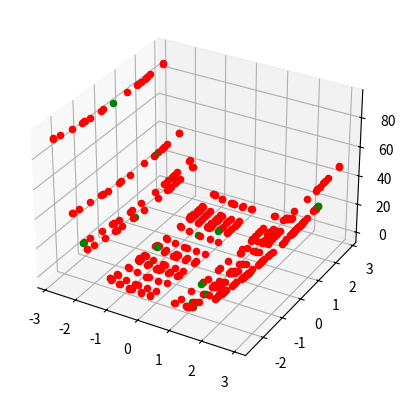

Write the Python code that produced this figure.
x=r'''
(AlphaZeroGeneralEnv) edwardfinkelstein@Edwards-MacBook-Pro alpha-zero-general % ./NeuralNetworks_VecSR
this->__unary_operators
cos exp sqrt sin asin ln tanh acos ~ 
this->__binary_operators
+ - * / ^ 
Board::__unary_operators_uset
~ acos ln sqrt exp asin sin tanh cos 
Board::__binary_operators_uset
* ^ - / + 
Board::__unary_operators.size() = 9
Board::__binary_operators.size() = 5
Board::__tokens.size() = 36
cos exp sqrt sin asin ln tanh acos ~ + - * / ^ w_k eta theta gamma epsilon beta_1 beta_2 d_ij value d_ij_nest velocity_k gradient_k g_t_k expt_grad_squared_k delta_w_t_k expt_weight_squared_k delta_w_t_k_ada_delta m_t_k v_t_k m_t_k_hat v_t_k_hat t 
pieces = t sqrt beta_2 expt_weight_squared_k eta t expt_weight_squared_k * ^ ^ / - , score = nan
pieces = delta_w_t_k_ada_delta v_t_k exp value eta theta g_t_k + + + - * , score = nan
pieces = t v_t_k g_t_k epsilon expt_grad_squared_k m_t_k_hat + / * * ^ , score = nan
pieces = w_k beta_2 g_t_k sin velocity_k m_t_k_hat delta_w_t_k + / / - ^ , score = nan
pieces = d_ij tanh beta_2 v_t_k beta_2 gradient_k epsilon / ^ - / + , score = nan
pieces = value m_t_k_hat d_ij expt_grad_squared_k ^ + ~ - m_t_k_hat ^ , score = nan
pieces = beta_2 d_ij / w_k m_t_k gamma d_ij ~ * - / / , score = nan
pieces = epsilon beta_2 velocity_k eta ln * ^ beta_2 * - , score = nan
pieces = t acos t cos gradient_k - ~ t tanh d_ij cos asin ^ / ^ , score = nan
pieces = velocity_k beta_1 delta_w_t_k asin * sin velocity_k t ln value g_t_k + + * * * , score = nan
pieces = expt_weight_squared_k tanh sin ~ d_ij_nest velocity_k exp v_t_k + beta_1 tanh tanh - ^ * , score = nan
pieces = m_t_k exp asin tanh d_ij eta d_ij expt_weight_squared_k gamma * / / + ^ , score = nan
pieces = delta_w_t_k_ada_delta d_ij_nest value * v_t_k_hat epsilon gamma expt_weight_squared_k - * * / - , score = nan
pieces = v_t_k_hat epsilon beta_1 gamma gradient_k m_t_k_hat / / ^ - + , score = nan
pieces = w_k m_t_k_hat d_ij_nest ~ d_ij_nest velocity_k beta_1 * ^ * + * , score = nan
pieces = gamma v_t_k value d_ij v_t_k cos + - * - , score = nan
pieces = v_t_k expt_grad_squared_k epsilon m_t_k ln gradient_k v_t_k_hat * - * ^ - , score = nan
pieces = w_k asin m_t_k d_ij theta * cos beta_2 / * + , score = nan
pieces = expt_weight_squared_k expt_grad_squared_k epsilon / delta_w_t_k * g_t_k - gradient_k d_ij m_t_k expt_grad_squared_k + - / * - , score = nan
pieces = eta d_ij v_t_k gradient_k delta_w_t_k_ada_delta v_t_k - * + ^ / , score = nan
pieces = delta_w_t_k_ada_delta ~ theta m_t_k_hat w_k gamma eta - - / ^ * , score = nan
pieces = velocity_k beta_1 exp * gamma asin expt_weight_squared_k delta_w_t_k expt_weight_squared_k v_t_k / * / + + , score = nan
pieces = gamma delta_w_t_k_ada_delta ^ sqrt value d_ij_nest asin theta ln velocity_k g_t_k * + / + * , score = nan
pieces = d_ij beta_2 tanh m_t_k_hat m_t_k m_t_k_hat sin - * + / , score = nan
pieces = gradient_k acos expt_weight_squared_k * epsilon v_t_k expt_grad_squared_k cos t ^ / - + , score = nan
Best score = 0.000784789, MSE = 1273.23
Best expression = (t * (velocity_k / (~(m_t_k_hat) / (beta_1 / tanh(epsilon)))))
Best expression (original format) = t velocity_k m_t_k_hat ~ beta_1 epsilon tanh / / / *
Best score = 0.00151375, MSE = 659.613
Best expression = (asin(tanh(~(theta))) * (epsilon / cos(asin((m_t_k - eta)))))
Best expression (original format) = theta ~ tanh asin epsilon m_t_k eta - asin cos / *
pieces = velocity_k v_t_k acos velocity_k w_k v_t_k_hat sin * ^ + * , score = nan
pieces = d_ij expt_grad_squared_k v_t_k expt_grad_squared_k cos - epsilon ln sin / / ^ , score = nan
pieces = value w_k - value velocity_k beta_1 acos beta_2 g_t_k + - - ^ * , score = nan
pieces = m_t_k cos sin beta_1 ^ acos epsilon v_t_k_hat theta ^ gamma * beta_1 expt_grad_squared_k delta_w_t_k_ada_delta ^ + - - - , score = nan
pieces = beta_1 expt_weight_squared_k m_t_k_hat sin + m_t_k d_ij_nest acos m_t_k velocity_k * - + ^ * , score = nan
pieces = w_k cos m_t_k_hat beta_1 expt_weight_squared_k beta_2 acos + + ^ / , score = nan
pieces = m_t_k m_t_k velocity_k d_ij / tanh t d_ij sqrt + / ^ * , score = nan
pieces = v_t_k_hat value ln exp m_t_k sin * ln + , score = nan
pieces = beta_1 sin g_t_k v_t_k_hat cos tanh velocity_k eta cos ^ + * * , score = nan
pieces = value cos epsilon value value v_t_k_hat delta_w_t_k_ada_delta * * ^ ^ * , score = nan
pieces = epsilon m_t_k beta_1 / gamma epsilon eta cos * ^ ^ - , score = nan
pieces = velocity_k m_t_k t asin + cos beta_1 tanh m_t_k_hat g_t_k / acos ^ / / , score = nan
pieces = value tanh exp velocity_k gradient_k d_ij v_t_k w_k + / - ^ / , score = nan
pieces = gamma eta epsilon gamma acos m_t_k_hat beta_1 * + - ^ ^ , score = nan
pieces = gradient_k t / expt_grad_squared_k t - v_t_k gamma velocity_k exp / * / / , score = nan
pieces = beta_2 m_t_k velocity_k gradient_k asin gradient_k * - / / , score = nan
pieces = eta velocity_k exp gamma velocity_k tanh epsilon beta_2 / * * ^ - , score = nan
pieces = d_ij acos d_ij_nest d_ij_nest m_t_k sin gamma theta + - / ^ + , score = nan
pieces = expt_weight_squared_k ln gamma sqrt exp + t beta_1 tanh ^ velocity_k gradient_k velocity_k velocity_k - * / ^ / , score = nan
pieces = beta_1 v_t_k_hat epsilon w_k sin - delta_w_t_k_ada_delta * / - , score = nan
pieces = t eta tanh acos velocity_k delta_w_t_k_ada_delta v_t_k_hat tanh + / * * , score = nan
pieces = velocity_k acos v_t_k beta_2 ln beta_2 m_t_k_hat sqrt - + + / , score = nan
pieces = epsilon tanh expt_weight_squared_k epsilon v_t_k / value v_t_k eta - / * + ^ , score = nan
pieces = velocity_k sqrt value m_t_k v_t_k value expt_grad_squared_k ^ ^ ^ * / , score = nan
pieces = g_t_k d_ij_nest ln v_t_k exp delta_w_t_k_ada_delta g_t_k d_ij ^ - / - / , score = nan
pieces = delta_w_t_k_ada_delta v_t_k expt_grad_squared_k beta_1 beta_1 / m_t_k_hat / + / - , score = nan
pieces = velocity_k ~ expt_grad_squared_k sqrt acos sqrt epsilon delta_w_t_k d_ij m_t_k_hat - * / - ^ , score = nan
pieces = v_t_k_hat d_ij_nest gradient_k + ln m_t_k_hat gradient_k delta_w_t_k_ada_delta * sqrt ^ - - , score = nan
pieces = w_k eta * ~ sqrt acos v_t_k_hat gradient_k sin sqrt epsilon beta_1 w_k / ^ / + + , score = nan
pieces = expt_weight_squared_k cos tanh asin ~ v_t_k sin / , score = nan
pieces = d_ij tanh gamma beta_1 m_t_k_hat ln - gradient_k acos t acos / ^ * - , score = nan
pieces = expt_weight_squared_k theta value v_t_k_hat / ~ d_ij expt_weight_squared_k ^ t d_ij + * / ^ / , score = nan
pieces = gamma velocity_k sqrt asin gamma / g_t_k gamma expt_weight_squared_k + v_t_k_hat theta - / / + ^ , score = nan
pieces = gamma expt_weight_squared_k t m_t_k gamma beta_2 + * / ^ - , score = nan
pieces = beta_2 expt_grad_squared_k exp * exp velocity_k beta_2 eta gradient_k asin ^ ^ + - , score = nan
pieces = delta_w_t_k_ada_delta tanh t velocity_k ^ tanh theta beta_1 m_t_k theta ^ - - * * , score = nan
pieces = v_t_k_hat ln expt_grad_squared_k t value / d_ij_nest delta_w_t_k w_k ^ * * + * , score = nan
pieces = d_ij ln v_t_k epsilon delta_w_t_k * m_t_k sqrt gamma acos / ^ * + , score = nan
pieces = epsilon sin cos w_k gamma v_t_k_hat * eta t m_t_k + - * / ^ , score = nan
pieces = d_ij beta_2 delta_w_t_k g_t_k v_t_k velocity_k - ^ * * + , score = nan
pieces = m_t_k delta_w_t_k_ada_delta theta velocity_k - asin ^ ^ v_t_k_hat velocity_k gradient_k ln expt_grad_squared_k d_ij_nest ^ / + / - , score = nan
pieces = beta_2 m_t_k eta ^ acos sqrt m_t_k_hat g_t_k ^ g_t_k beta_1 velocity_k ^ + / ^ / , score = nan
pieces = d_ij ln asin ~ velocity_k d_ij_nest d_ij_nest theta value * - ^ + - , score = nan
pieces = gamma tanh d_ij eta w_k - gamma cos asin / * - , score = nan
pieces = eta expt_grad_squared_k v_t_k beta_2 ^ asin sin - - , score = nan
pieces = expt_weight_squared_k v_t_k_hat m_t_k_hat expt_weight_squared_k v_t_k value + ^ * * * , score = nan
pieces = expt_grad_squared_k ln t d_ij g_t_k sqrt delta_w_t_k sqrt / ^ / / , score = nan
pieces = expt_grad_squared_k cos sqrt exp delta_w_t_k_ada_delta expt_weight_squared_k tanh cos expt_weight_squared_k m_t_k asin - * / / , score = nan
pieces = expt_grad_squared_k sqrt d_ij sin sqrt d_ij_nest eta m_t_k_hat delta_w_t_k_ada_delta * * / * - , score = nan
pieces = velocity_k w_k beta_2 * / asin t delta_w_t_k_ada_delta g_t_k w_k beta_2 - + * ^ - , score = nan
pieces = m_t_k velocity_k acos velocity_k acos exp gamma beta_2 delta_w_t_k + ^ / / / , score = nan
pieces = w_k delta_w_t_k theta exp sqrt cos * - , score = 0.00120744
pieces = value expt_weight_squared_k w_k value sin t beta_2 / / ^ / / , score = nan
pieces = velocity_k sqrt exp expt_weight_squared_k gradient_k gamma delta_w_t_k sin * - - * , score = nan
pieces = gradient_k ln expt_weight_squared_k theta gamma velocity_k ln * / ^ + , score = nan
pieces = v_t_k_hat g_t_k g_t_k expt_grad_squared_k delta_w_t_k m_t_k_hat + + ^ / + , score = nan
pieces = g_t_k g_t_k t - v_t_k_hat value / m_t_k_hat sin ln - ^ - , score = nan
pieces = beta_1 acos sqrt gamma * ~ delta_w_t_k_ada_delta w_k beta_1 w_k sin / * * ^ , score = nan
pieces = expt_weight_squared_k v_t_k / beta_1 theta beta_1 exp v_t_k epsilon ^ - / + + , score = nan
pieces = t tanh sin expt_grad_squared_k expt_weight_squared_k gamma ln d_ij v_t_k_hat ^ ^ + * + , score = nan
pieces = beta_2 eta d_ij gamma gradient_k epsilon * + * / ^ , score = nan
pieces = theta gradient_k d_ij m_t_k_hat value acos * + ^ * , score = nan
pieces = gamma velocity_k m_t_k_hat delta_w_t_k_ada_delta velocity_k d_ij_nest / - ^ + ^ , score = nan
pieces = d_ij_nest expt_weight_squared_k sqrt ~ ~ ^ v_t_k_hat / , score = nan
pieces = eta ln delta_w_t_k_ada_delta d_ij velocity_k d_ij beta_1 / / ^ - / , score = nan
pieces = epsilon m_t_k_hat acos - asin expt_weight_squared_k theta d_ij expt_weight_squared_k delta_w_t_k_ada_delta / + * ^ * , score = nan
pieces = d_ij eta value * w_k acos theta w_k asin / / * / , score = nan
pieces = g_t_k delta_w_t_k d_ij_nest d_ij beta_2 delta_w_t_k * * ^ ^ * , score = nan
pieces = gradient_k expt_weight_squared_k sqrt gradient_k beta_2 ^ theta expt_grad_squared_k expt_weight_squared_k * ^ / + + , score = nan
pieces = velocity_k v_t_k d_ij sin delta_w_t_k gradient_k exp / - ^ / , score = nan
pieces = expt_weight_squared_k t sqrt g_t_k d_ij_nest theta m_t_k * - ^ * * , score = nan
pieces = epsilon v_t_k exp * epsilon ^ m_t_k_hat expt_grad_squared_k sqrt ln beta_1 ^ + - , score = nan
pieces = epsilon m_t_k_hat g_t_k gamma acos beta_1 delta_w_t_k ^ * ^ + + , score = nan
Thread 1 done generating its initial population
(AlphaZeroGeneralEnv) edwardfinkelstein@Edwards-MacBook-Pro alpha-zero-general % 
'''.replace("\nBest expression", ", expression")
y= '\n'.join([i for i in x.split("\n") if "score = nan" not in i and "score =" in i])
print(y)
data = '''
-1.13363     1.66514     2.82955
1.26407    -2.18976     5.12067
0.135599     1.96631  -0.0352809
1.37152    -1.66242     4.00271
-0.529875    0.968843   -0.271913
-0.84093    -1.09009     2.77899
0.907643    -1.18095      1.8092
-1.85626   -0.196468     18.4846
2.30118     2.76557     16.9146
2.91768    -1.07635     49.2865
-1.08054   -0.307229     2.97926
-0.448591     1.85532 -0.00344939
-2.82556     0.24209     86.0865
-0.148662     1.43836   -0.400145
2.16814     2.79672     13.0199
1.46512    -2.48693     7.04215
-2.30058     1.51986     39.8235
2.23444   -0.847853     14.9786
1.31711     2.12575    0.858232
-1.96068    -2.51847     28.0054
'''.split("\n")

def Hemberg_2(x):
    return x[0]*x[0]*x[0]*(x[0]-1.0) + x[1]*(x[1]/2.0 - 1.0);


import numpy as np
data = np.array([[float(j) for j in i.split()] for i in data if i])
print(data)
print(len(data[:, 0]), len(data[:, 1]))
x, y = np.meshgrid(data[:, 0], data[:, 1])
print(x.shape, y.shape)
print(all([np.all(i == x[0]) for i in x]))
#print(*y, sep='\n',end="\n"*5)
#print(*x, sep='\n')

from matplotlib import cbook, cm
from matplotlib.colors import LightSource
import matplotlib.pyplot as plt
ls = LightSource(270, 45)
# To use a custom hillshading mode, override the built-in shading and pass
# in the rgb colors of the shaded surface calculated from "shade".
z = Hemberg_2((x, y))
rgb = ls.shade(z, cmap=cm.gist_earth)
fig, ax = plt.subplots(subplot_kw=dict(projection='3d'))
[1, 4, 3, 5, 3, 5]
[1, 4, 3, 5, 3, 5]
[(1, 1), (4, 4), (3, 3), (5, 5), (3, 3), (5, 5)]
def row_in_matrix(row, data):
    for vec in data:
        if all([np.isclose(i, j) for (i, j) in zip(vec, row)]):
            return True
    return False

for i, (x_i, y_i, z_i) in enumerate(zip(x.flatten(), y.flatten(), z.flatten())):
    temp=np.array((x_i, y_i, z_i))
    print(temp)
#    print(np.argwhere(data==temp))
    ax.scatter(x_i, y_i, z_i, c = 'g' if row_in_matrix(temp, data) else 'r')
#plt.savefig("plt.png",dpi=5*96)
plt.show()
print("\n"*10)
